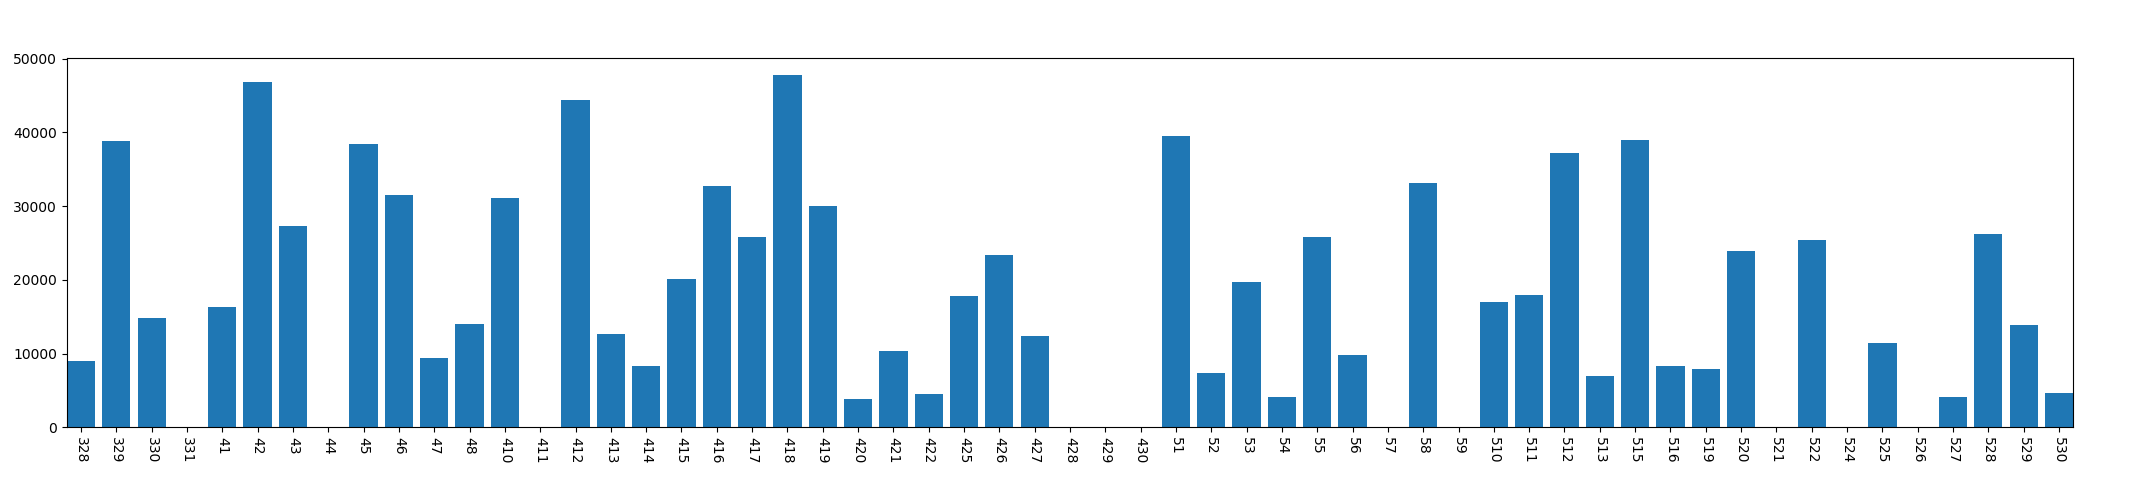

Source data for this figure (header and first rows):
, year, mon, day, phonelock_time
0, 2013, 3, 28, 8916
1, 2013, 3, 29, 38799
2, 2013, 3, 30, 14835
3, 2013, 3, 31, 0
4, 2013, 4, 1, 16308
5, 2013, 4, 2, 46786
6, 2013, 4, 3, 27330
7, 2013, 4, 4, 0
8, 2013, 4, 5, 38407
9, 2013, 4, 6, 31514
10, 2013, 4, 7, 9436
11, 2013, 4, 8, 13951
12, 2013, 4, 10, 31162
13, 2013, 4, 11, 0
14, 2013, 4, 12, 44354
15, 2013, 4, 13, 12613
16, 2013, 4, 14, 8302
17, 2013, 4, 15, 20043
18, 2013, 4, 16, 32778
19, 2013, 4, 17, 25787
20, 2013, 4, 18, 47762
21, 2013, 4, 19, 29973
22, 2013, 4, 20, 3807
23, 2013, 4, 21, 10365
24, 2013, 4, 22, 4470
25, 2013, 4, 25, 17780
26, 2013, 4, 26, 23328
27, 2013, 4, 27, 12418
28, 2013, 4, 28, 0
29, 2013, 4, 29, 0
30, 2013, 4, 30, 0
31, 2013, 5, 1, 39497
32, 2013, 5, 2, 7409
33, 2013, 5, 3, 19759
34, 2013, 5, 4, 4048
35, 2013, 5, 5, 25747
36, 2013, 5, 6, 9844
37, 2013, 5, 7, 0
38, 2013, 5, 8, 33195
39, 2013, 5, 9, 0
40, 2013, 5, 10, 17030
41, 2013, 5, 11, 18005
42, 2013, 5, 12, 37266
43, 2013, 5, 13, 6984
44, 2013, 5, 15, 38961
45, 2013, 5, 16, 8353
46, 2013, 5, 19, 7885
47, 2013, 5, 20, 23938
48, 2013, 5, 21, 0
49, 2013, 5, 22, 25413
50, 2013, 5, 24, 0
51, 2013, 5, 25, 11420
52, 2013, 5, 26, 0
53, 2013, 5, 27, 4116
54, 2013, 5, 28, 26202
55, 2013, 5, 29, 13925
56, 2013, 5, 30, 4618
